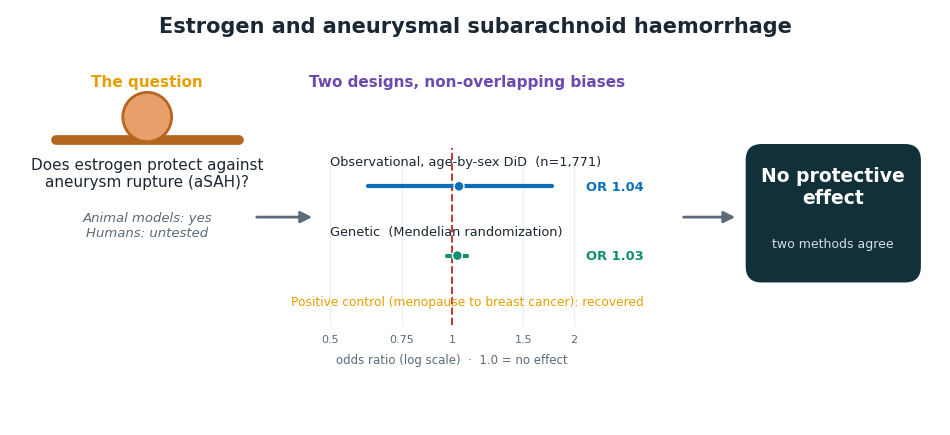

Here is the Python script that generated this plot: (Note: this script raises an exception after producing the figure.)
"""Graphical abstract (journal TOC): question -> two designs -> convergent null."""
import matplotlib
matplotlib.use("Agg")
import numpy as np
import matplotlib.pyplot as plt
from matplotlib.patches import Circle, FancyArrowPatch, FancyBboxPatch

plt.rcParams.update({"font.family": ["Avenir Next", "Arial"], "font.size": 11})
INK = "#1b2733"; MUTE = "#5b6b7a"
BLUE = "#0B6FB8"; GREEN = "#0E8F6E"; ORANGE = "#E69F00"; RED = "#c0392b"; PUR = "#6D4AAF"

fig, ax = plt.subplots(figsize=(12, 5.4)); ax.axis("off")
ax.set_xlim(0, 122); ax.set_ylim(0, 54)

ax.text(61, 51, "Estrogen and aneurysmal subarachnoid haemorrhage",
        ha="center", fontsize=15, fontweight="bold", color=INK)

# ---------- Zone 1: the question ----------
ax.text(18, 44, "The question", ha="center", fontsize=11, fontweight="bold", color=ORANGE)
ax.plot([6, 30], [37, 37], color="#b5651d", lw=7, solid_capstyle="round", zorder=1)
ax.add_patch(Circle((18, 40), 3.2, facecolor="#e8a06b", edgecolor="#b5651d", lw=2, zorder=2))
ax.text(18, 31, "Does estrogen protect against\naneurysm rupture (aSAH)?",
        ha="center", fontsize=11, color=INK)
ax.text(18, 24.5, "Animal models: yes\nHumans: untested",
        ha="center", fontsize=9.5, color=MUTE, style="italic")

# ---------- Zone 2: two designs, mini forest ----------
ax.text(60, 44, "Two designs, non-overlapping biases", ha="center", fontsize=11,
        fontweight="bold", color=PUR)

x0, x1 = 42, 74
def fx(orr):
    lo, hi = np.log(0.5), np.log(2.0)
    return x0 + (np.log(orr) - lo) / (hi - lo) * (x1 - x0)

for orr in (0.5, 0.75, 1.0, 1.5, 2.0):
    ax.plot([fx(orr), fx(orr)], [13, 34], color="#eef1f4", lw=1, zorder=0)
    ax.text(fx(orr), 10.8, f"{orr:g}", ha="center", fontsize=8, color=MUTE)
ax.plot([fx(1.0), fx(1.0)], [13, 36], color=RED, ls="--", lw=1.4, zorder=1)
ax.text((x0 + x1) / 2, 8, "odds ratio (log scale)  ·  1.0 = no effect",
        ha="center", fontsize=8.5, color=MUTE)

rows = [
    ("Observational, age-by-sex DiD  (n=1,771)",   1.04, 0.62, 1.76, BLUE, 31),
    ("Genetic  (Mendelian randomization)",         1.03, 0.97, 1.09, GREEN, 22),
]
for label, orr, lo, hi, c, yy in rows:
    ax.plot([fx(lo), fx(hi)], [yy, yy], color=c, lw=3, solid_capstyle="round", zorder=3)
    ax.add_patch(Circle((fx(orr), yy), 0.65, facecolor=c, edgecolor="white", lw=1, zorder=4))
    ax.text(x0, yy + 2.7, label, ha="left", fontsize=9.3, color=INK)
    ax.text(x1 + 1.5, yy, f"OR {orr:.2f}", ha="left", va="center", fontsize=9.4,
            fontweight="bold", color=c)

ax.text(60, 15.5, "Positive control (menopause to breast cancer): recovered",
        ha="center", fontsize=8.8, color=ORANGE)

# ---------- Zone 3: conclusion ----------
ax.add_patch(FancyBboxPatch((97, 19), 22, 17, boxstyle="round,pad=0.4,rounding_size=2",
             facecolor="#12303a", edgecolor="#12303a"))
ax.text(108, 31, "No protective\neffect", ha="center", va="center", fontsize=13.5,
        fontweight="bold", color="white")
ax.text(108, 23.5, "two methods agree", ha="center", va="center", fontsize=9, color="#cfe0e6")

# arrows between zones (clear of labels)
ax.add_patch(FancyArrowPatch((32, 27), (40, 27), arrowstyle="-|>", mutation_scale=17,
             color=MUTE, lw=2))
ax.add_patch(FancyArrowPatch((88, 27), (95.5, 27), arrowstyle="-|>", mutation_scale=17,
             color=MUTE, lw=2))

fig.savefig("/Volumes/Niels 2/MIMIC/estrogen-asah-two-designs/figures/graphical_abstract.png",
            dpi=200, bbox_inches="tight", facecolor="white")
print("saved")
